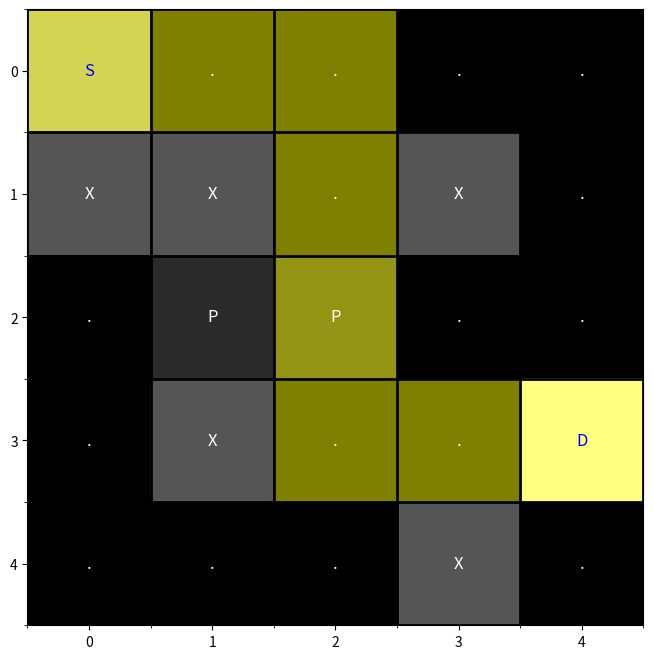

Recreate this plot in Python.
import matplotlib.pyplot as plt
import numpy as np

class DijkstraPathfinder:
    def __init__(self, grid):
        self.grid = grid
        self.rows = len(grid)
        self.cols = len(grid[0])
        self.directions = [(-1, 0), (1, 0), (0, -1), (0, 1)]
        self.cost_map = {
            '.': 1,
            'P': 0.5,
            'S': 0,
            'D': 1
        }

    def get_cost(self, current, neighbor, direction):
        r, c = neighbor
        cell = self.grid[r][c]
        move_cost = self.cost_map.get(cell, 1)
        # Reduce cost if moving up or left
        if direction in [(-1, 0), (0, -1)]:
            move_cost = 0.5
        return move_cost

    def get_neighbors(self, r, c):
        for dr, dc in self.directions:
            nr, nc = r + dr, c + dc
            if 0 <= nr < self.rows and 0 <= nc < self.cols and self.grid[nr][nc] != 'X':
                yield (nr, nc), (dr, dc)

    def dijkstra(self, start, destination):
        unvisited = set((r, c) for r in range(self.rows) for c in range(self.cols) if self.grid[r][c] != 'X')
        costs = {pos: float('inf') for pos in unvisited}
        parents = {}
        costs[start] = 0

        while unvisited:
            current = min(unvisited, key=lambda pos: costs[pos])
            if current == destination:
                break

            unvisited.remove(current)
            r, c = current

            for neighbor, direction in self.get_neighbors(r, c):
                if neighbor not in unvisited:
                    continue
                new_cost = costs[current] + self.get_cost(current, neighbor, direction)
                if new_cost < costs[neighbor]:
                    costs[neighbor] = new_cost
                    parents[neighbor] = current

        path = []
        cur = destination
        while cur in parents:
            path.append(cur)
            cur = parents[cur]
        if cur == start:
            path.append(start)
            path.reverse()
            return costs[destination], path
        else:
            return float('inf'), []

def find_start_end(grid):
    start = end = None
    for r in range(len(grid)):
        for c in range(len(grid[0])):
            if grid[r][c] == 'S':
                start = (r, c)
            elif grid[r][c] == 'D':
                end = (r, c)
    return start, end

def grid_path_visualization(grid, path):
    plot_grid = np.zeros((len(grid), len(grid[0])))

    for r in range(len(grid)):
        for c in range(len(grid[0])):
            cell = grid[r][c]
            if cell == 'S':
                plot_grid[r][c] = 2
            elif cell == 'D':
                plot_grid[r][c] = 3
            elif cell == 'X':
                plot_grid[r][c] = 1
            elif cell == 'P':
                plot_grid[r][c] = 0.5
            else:
                plot_grid[r][c] = 0

    fig, ax = plt.subplots(figsize=(8, 8))
    ax.imshow(plot_grid, cmap='gray', interpolation='nearest')

    ax.set_xticks(np.arange(-0.5, len(grid[0]), 1), minor=True)
    ax.set_yticks(np.arange(-0.5, len(grid), 1), minor=True)
    ax.grid(which='minor', color='black', linestyle='-', linewidth=2)

    for r in range(len(grid)):
        for c in range(len(grid[0])):
            cell = grid[r][c]
            if cell in ['S', 'D']:
                ax.text(c, r, cell, ha='center', va='center', color='blue', fontsize=12)
            else:
                ax.text(c, r, cell, ha='center', va='center', color='white', fontsize=12)

    for (r, c) in path:
        ax.add_patch(plt.Rectangle((c - 0.5, r - 0.5), 1, 1, color='yellow', alpha=0.5))

    plt.show()

# usage
warehouse_map = [
    ['S', '.', '.', '.', '.'],
    ['X', 'X', '.', 'X', '.'],
    ['.', 'P', 'P', '.', '.'],
    ['.', 'X', '.', '.', 'D'],
    ['.', '.', '.', 'X', '.']
]

start, end = find_start_end(warehouse_map)
pathfinder = DijkstraPathfinder(warehouse_map)
total_cost, path = pathfinder.dijkstra(start, end)

if path:
    print("Path:", path)
    print("Total cost:", total_cost)
    grid_path_visualization(warehouse_map, path)
else:
    print("No path found.")
